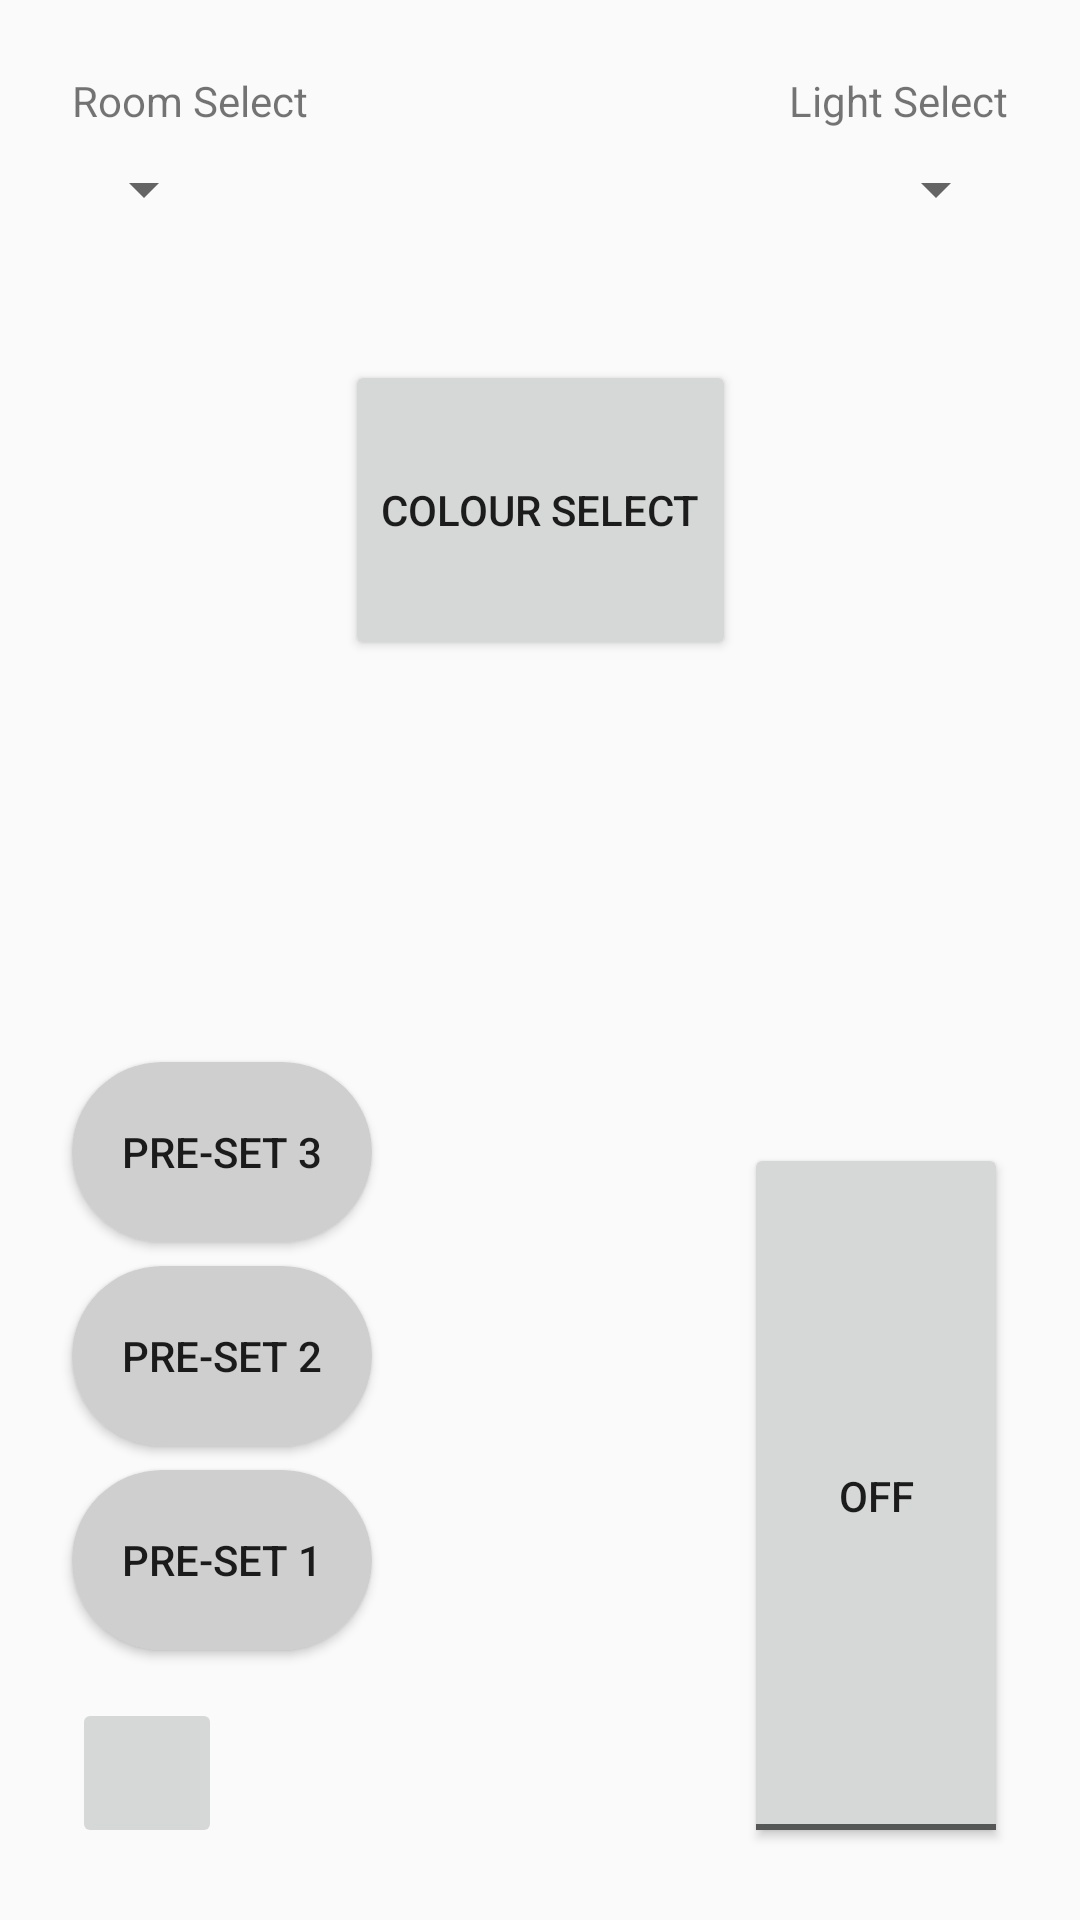

Layout XML and referenced resources for this Android screen:
<!-- AndroidManifest.xml: application theme AppTheme -->
<!-- res/layout/activity_main.xml -->
<?xml version="1.0" encoding="utf-8"?>
<android.support.constraint.ConstraintLayout xmlns:android="http://schemas.android.com/apk/res/android"
    xmlns:app="http://schemas.android.com/apk/res-auto"
    xmlns:tools="http://schemas.android.com/tools"
    android:layout_width="match_parent"
    android:layout_height="match_parent"
    tools:context=".controlScreen.MainActivity"
    android:showAsAction="always">

    <Button
        android:id="@+id/lightmain_button_preset_3"
        android:layout_width="wrap_content"
        android:layout_height="wrap_content"
        android:layout_marginBottom="8dp"
        android:layout_marginStart="24dp"
        android:background="@drawable/bulb_save_button"
        android:text="Pre-set 3"
        app:layout_constraintBottom_toTopOf="@+id/lightmain_button_preset_2"
        app:layout_constraintStart_toStartOf="parent" />

    <Spinner
        android:id="@+id/lightmain_spinner_roomselect"
        android:layout_width="wrap_content"
        android:layout_height="wrap_content"
        android:layout_marginStart="24dp"
        android:layout_marginTop="8dp"
        app:layout_constraintStart_toStartOf="parent"
        app:layout_constraintTop_toBottomOf="@+id/textView_roomselect" />

    <Spinner
        android:id="@+id/lightmain_spinner_lightselect"
        android:layout_width="wrap_content"
        android:layout_height="wrap_content"
        android:layout_marginEnd="24dp"
        android:layout_marginTop="8dp"
        app:layout_constraintEnd_toEndOf="parent"
        app:layout_constraintTop_toBottomOf="@+id/textView_lightselect" />

    <Button
        android:id="@+id/lightmain_button_preset_2"
        android:layout_width="wrap_content"
        android:layout_height="wrap_content"
        android:layout_marginBottom="8dp"
        android:layout_marginStart="24dp"
        android:background="@drawable/bulb_save_button"
        android:text="Pre-Set 2"
        app:layout_constraintBottom_toTopOf="@+id/lightmain_button_preset_1"
        app:layout_constraintStart_toStartOf="parent" />

    <Button
        android:id="@+id/lightmain_button_preset_1"
        android:layout_width="wrap_content"
        android:layout_height="wrap_content"
        android:layout_marginBottom="16dp"
        android:layout_marginStart="24dp"
        android:background="@drawable/bulb_save_button"
        android:text="Pre-Set 1"
        app:layout_constraintBottom_toTopOf="@+id/lightmain_button_settings"
        app:layout_constraintStart_toStartOf="parent" />

    <ImageButton
        android:id="@+id/lightmain_button_settings"
        android:layout_width="50dp"
        android:layout_height="50dp"
        android:layout_marginBottom="24dp"
        android:layout_marginStart="24dp"
        app:layout_constraintBottom_toBottomOf="parent"
        app:layout_constraintStart_toStartOf="parent"
        app:srcCompat="@drawable/ic_settings" />


    <TextView
        android:id="@+id/textView_roomselect"
        android:layout_width="wrap_content"
        android:layout_height="wrap_content"
        android:layout_marginStart="24dp"
        android:layout_marginTop="24dp"
        android:text="Room Select"
        app:layout_constraintStart_toStartOf="parent"
        app:layout_constraintTop_toTopOf="parent" />

    <TextView
        android:id="@+id/textView_lightselect"
        android:layout_width="wrap_content"
        android:layout_height="wrap_content"
        android:layout_marginEnd="24dp"
        android:layout_marginTop="24dp"
        android:text="Light Select"
        app:layout_constraintEnd_toEndOf="parent"
        app:layout_constraintTop_toTopOf="parent" />

    <ToggleButton
        android:id="@+id/lightmain_togglebutton_on_off"
        android:layout_width="wrap_content"
        android:layout_height="235dp"
        android:layout_marginBottom="24dp"
        android:layout_marginEnd="24dp"
        android:checked="false"
        android:text="ToggleButton"
        app:layout_constraintBottom_toBottomOf="parent"
        app:layout_constraintEnd_toEndOf="parent" />

    <Button
        android:id="@+id/colour_select_button"
        android:layout_width="wrap_content"
        android:layout_height="100dp"
        android:layout_marginEnd="8dp"
        android:layout_marginStart="8dp"
        android:layout_marginTop="120dp"
        android:text="Colour Select"
        app:layout_constraintEnd_toEndOf="parent"
        app:layout_constraintStart_toStartOf="parent"
        app:layout_constraintTop_toTopOf="parent" />



</android.support.constraint.ConstraintLayout>
<!-- resources referenced by this layout -->
<resources>
  <!-- drawable bulb_save_button (drawable) -->
  <?xml version="1.0" encoding="utf-8"?>
  <shape xmlns:android="http://schemas.android.com/apk/res/android"
      android:shape="rectangle" >
  
      <corners
          android:bottomLeftRadius="30dp"
          android:bottomRightRadius="30dp"
          android:radius="60dp"
          android:topLeftRadius="30dp"
          android:topRightRadius="30dp" />
  
      <solid android:color="#CFCFCF" />
  
      <padding
          android:bottom="0dp"
          android:left="0dp"
          android:right="0dp"
          android:top="0dp" />
  
      <size
          android:height="60dp"
          android:width="100dp" />
  
  </shape>
  <style name="AppTheme" parent="Base.Theme.AppCompat.Light.DarkActionBar">
          
          <item name="colorPrimary">@color/colorPrimary</item>
          <item name="colorPrimaryDark">@color/colorPrimaryDark</item>
          <item name="colorAccent">@color/colorAccent</item>
          <item name="preferenceTheme">@style/PreferenceThemeOverlay</item>
      </style>
  <!-- not gathered from this repository: default colours our renderer supplied (Android Studio template values) -->
  <color name="colorPrimary">#FF6200EE</color>
  <color name="colorPrimaryDark">#FF3700B3</color>
  <color name="colorAccent">#FF03DAC5</color>
</resources>
